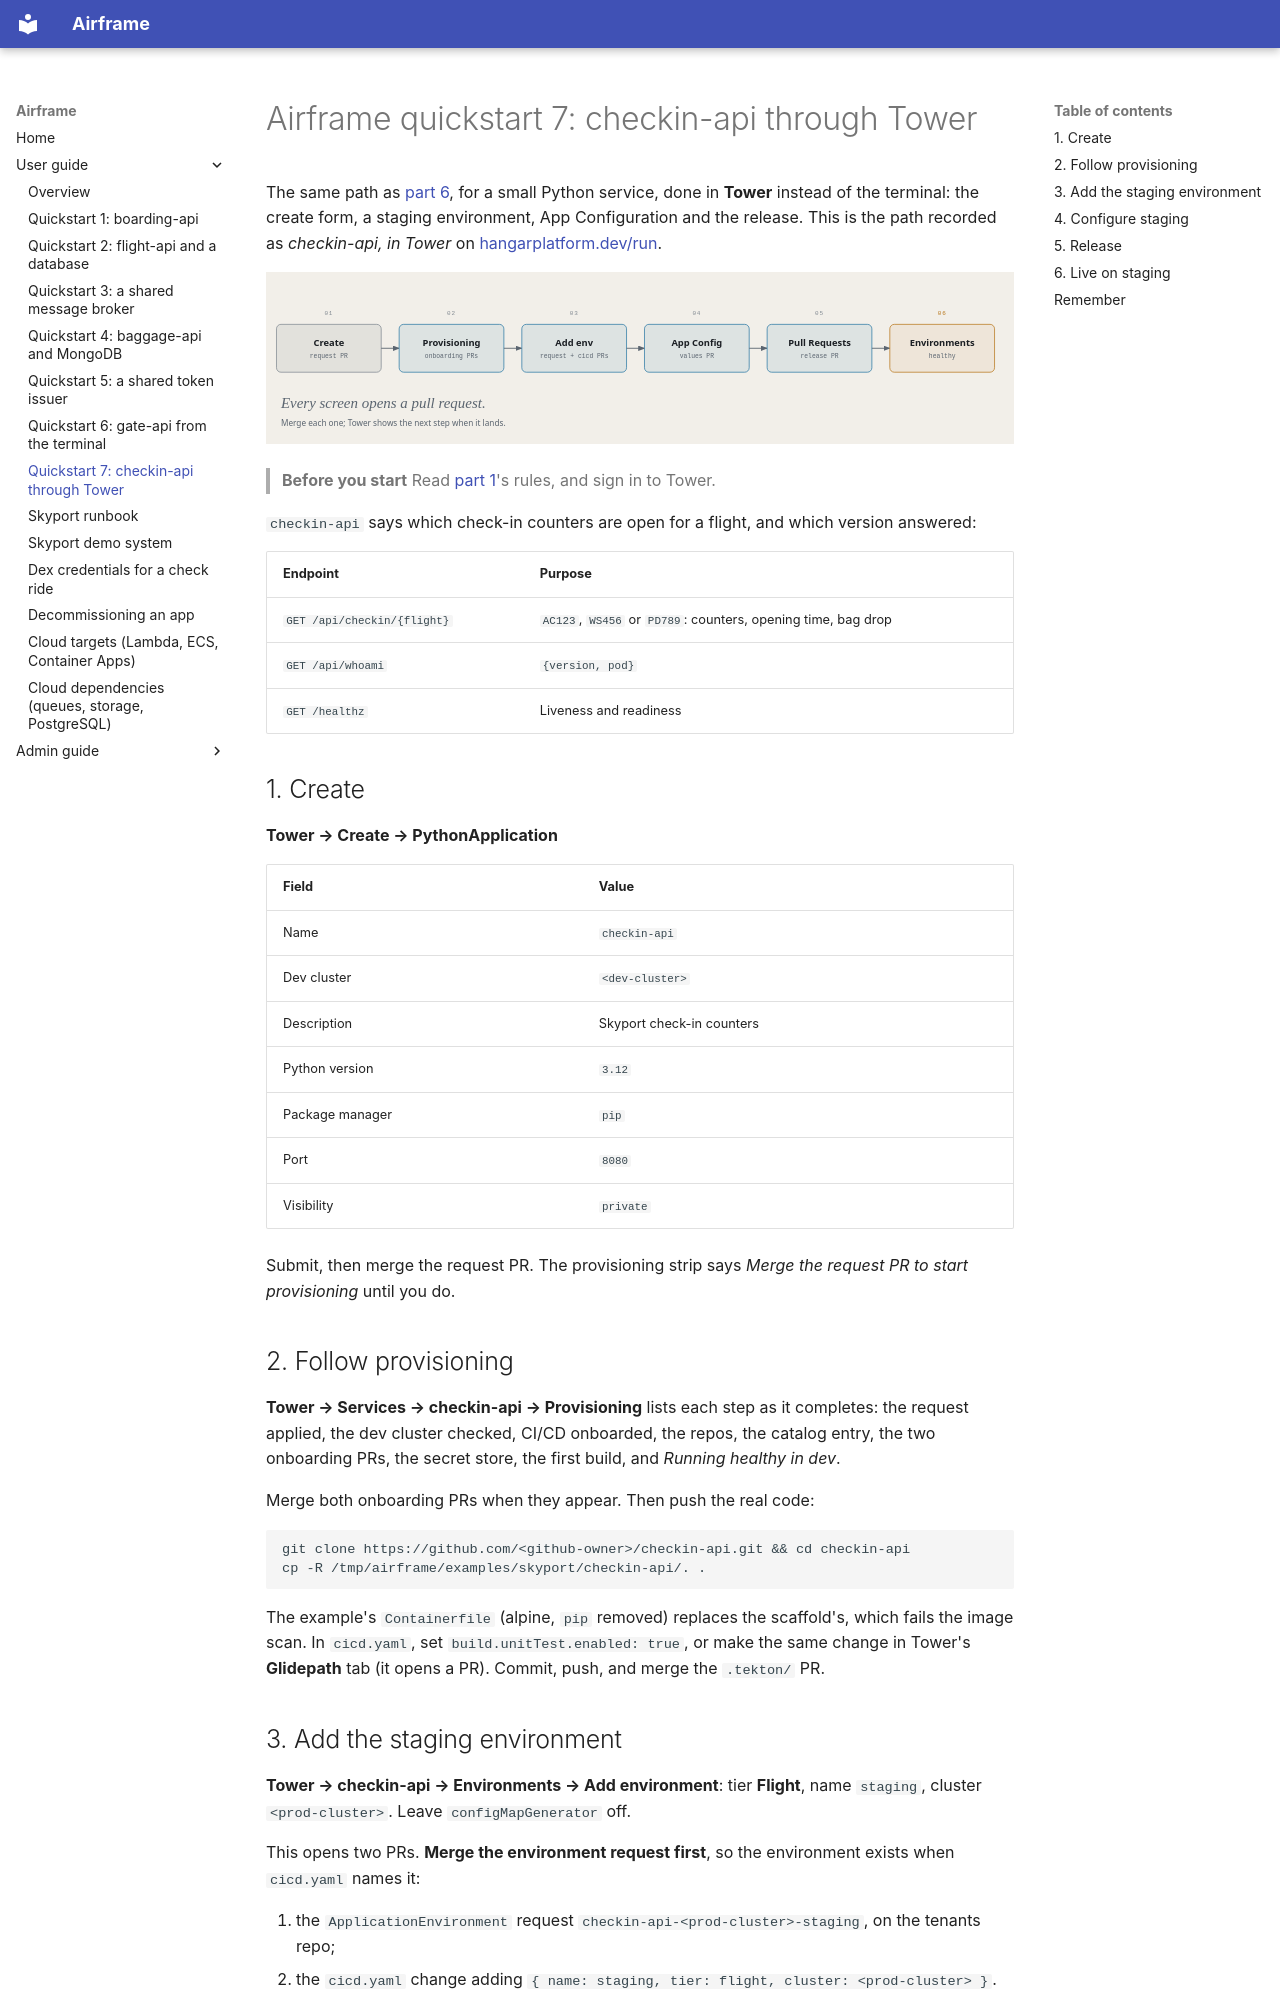

repository: jfillman/airframe · page: user/quickstart-checkin-api/index.html · generator: mkdocs

# Airframe quickstart 7: checkin-api through Tower

The same path as [part 6](quickstart-gate-api.md), for a small Python service, done in **Tower** instead of the
terminal: the create form, a staging environment, App Configuration and the release. This is the path
recorded as *checkin-api, in Tower* on [hangarplatform.dev/run](https://hangarplatform.dev/run/).

![Every step is a Tower screen and a PR](diagrams/quickstart-7-checkin-api.svg)

> **Before you start**
> Read [part 1](quickstart.md)'s rules, and sign in to Tower.

`checkin-api` says which check-in counters are open for a flight, and which version answered:

| Endpoint | Purpose |
|---|---|
| `GET /api/checkin/{flight}` | `AC123`, `WS456` or `PD789`: counters, opening time, bag drop |
| `GET /api/whoami` | `{version, pod}` |
| `GET /healthz` | Liveness and readiness |

## 1. Create

**Tower → Create → PythonApplication**

| Field | Value |
|---|---|
| Name | `checkin-api` |
| Dev cluster | `<dev-cluster>` |
| Description | Skyport check-in counters |
| Python version | `3.12` |
| Package manager | `pip` |
| Port | `8080` |
| Visibility | `private` |

Submit, then merge the request PR. The provisioning strip says *Merge the request PR to start provisioning*
until you do.

## 2. Follow provisioning

**Tower → Services → checkin-api → Provisioning** lists each step as it completes: the request applied, the dev
cluster checked, CI/CD onboarded, the repos, the catalog entry, the two onboarding PRs, the secret store, the
first build, and *Running healthy in dev*.

Merge both onboarding PRs when they appear. Then push the real code:

```bash
git clone https://github.com/<github-owner>/checkin-api.git && cd checkin-api
cp -R /tmp/airframe/examples/skyport/checkin-api/. .
```

The example's `Containerfile` (alpine, `pip` removed) replaces the scaffold's, which fails the image scan. In
`cicd.yaml`, set `build.unitTest.enabled: true`, or make the same change in Tower's **Glidepath** tab (it opens
a PR). Commit, push, and merge the `.tekton/` PR.
